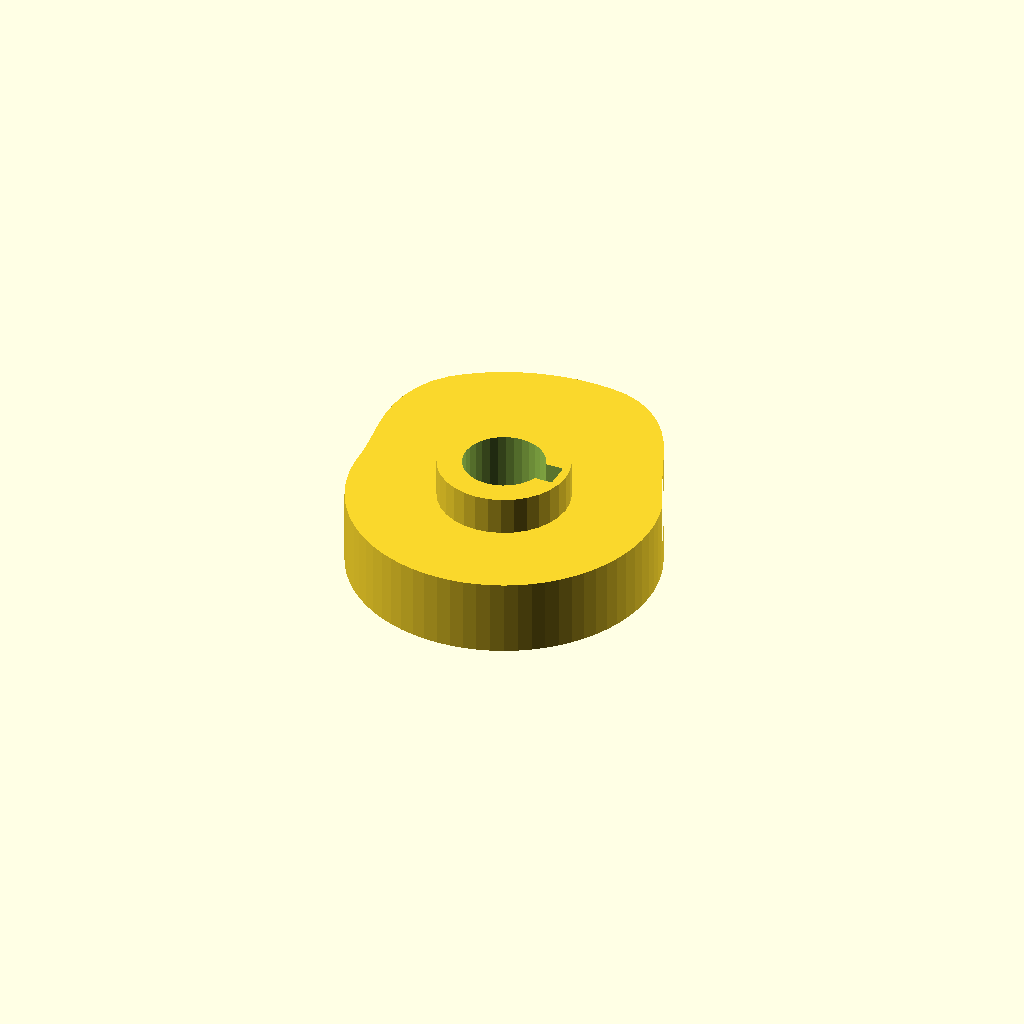
Cell 1 — every parameter at its default value.
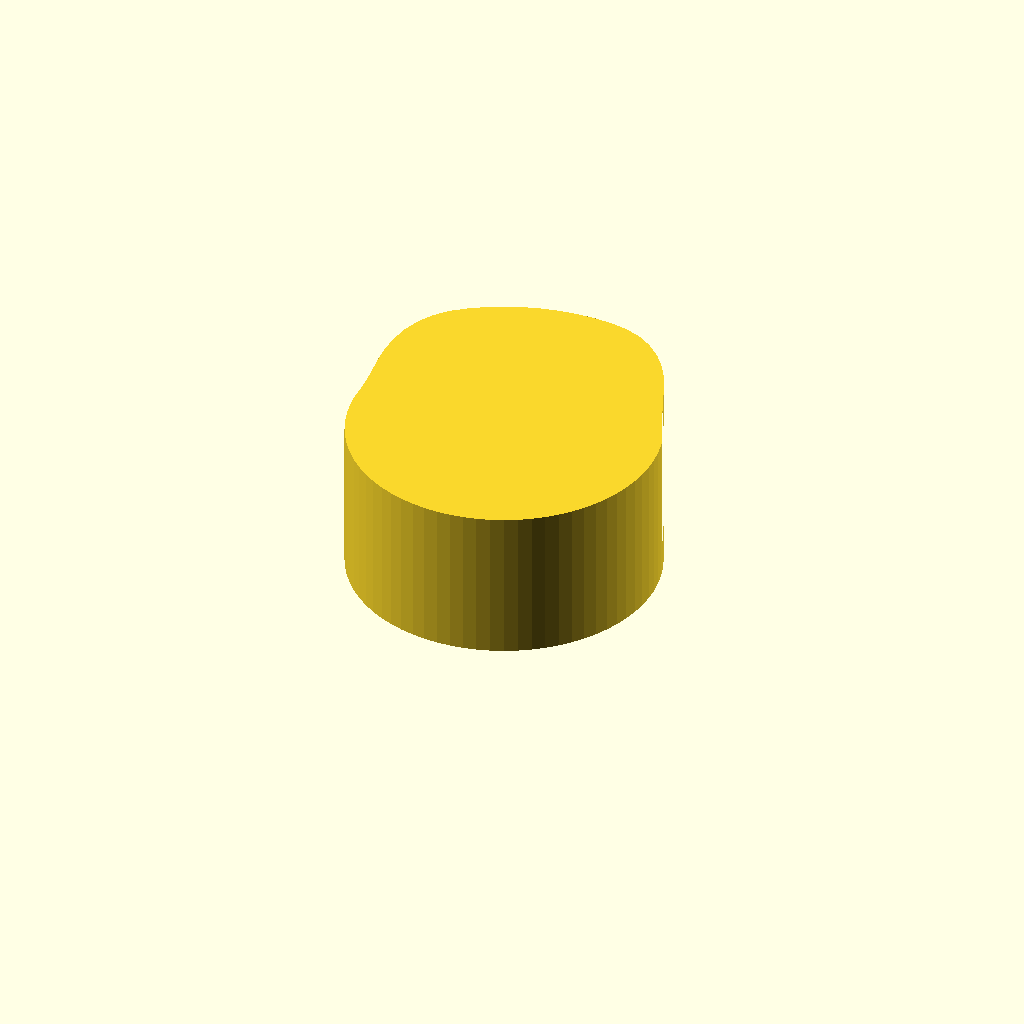
Cell 2: cam_t = 24 (everything else at default).
All cells are drawn from one camera (rotation 55°, 0°, 25°, orthographic, colour scheme Cornfield), so only the parameter changes between them.
The OpenSCAD source (optional_data/data/gen3/cams/part_0070.scad):
$fn = 32;

// ----------------------------------------------------------------------
// Cam: base radius 24 mm with a 8 mm lift over 150 degrees
// ----------------------------------------------------------------------

// --- parameters (mm) ---
base_r = 24;              // base radius
lift = 8;                 // lift height above the base radius
lift_span = 150;          // angular width of the lift
lift_start = 30;          // angle where the lift starts
cam_t = 12;               // cam plate thickness
hub_d = 20.4;             // hub diameter
hub_h = 24;               // hub height
bore_d = 12.7;            // bore
key_w = 4;                // keyway width
key_depth = 1.85;         // keyway depth

cam_profile = [[24, 0], [23.909, 2.092], [23.635, 4.168], [23.182, 6.212], [22.553, 8.208], [21.751, 10.143], [20.785, 12], [19.805, 13.868], [18.918, 15.874], [18.035, 18.035], [17.059, 20.33], [15.889, 22.691], [14.445, 25.02], [12.679, 27.189], [10.579, 29.067], [8.18, 30.527], [5.549, 31.47], [2.789, 31.878], [0, 32], [-2.789, 31.878], [-5.557, 31.514], [-8.282, 30.91], [-10.945, 30.07], [-13.524, 29.002], [-16, 27.713], [-18.354, 26.213], [-20.54, 24.479], [-22.347, 22.347], [-23.695, 19.883], [-24.575, 17.207], [-25.02, 14.445], [-25.106, 11.707], [-24.938, 9.077], [-24.637, 6.601], [-24.32, 4.288], [-24.086, 2.107], [-24, 0], [-23.909, -2.092], [-23.635, -4.168], [-23.182, -6.212], [-22.553, -8.208], [-21.751, -10.143], [-20.785, -12], [-19.66, -13.766], [-18.385, -15.427], [-16.971, -16.971], [-15.427, -18.385], [-13.766, -19.66], [-12, -20.785], [-10.143, -21.751], [-8.208, -22.553], [-6.212, -23.182], [-4.168, -23.635], [-2.092, -23.909], [0, -24], [2.092, -23.909], [4.168, -23.635], [6.212, -23.182], [8.208, -22.553], [10.143, -21.751], [12, -20.785], [13.766, -19.66], [15.427, -18.385], [16.971, -16.971], [18.385, -15.427], [19.66, -13.766], [20.785, -12], [21.751, -10.143], [22.553, -8.208], [23.182, -6.212], [23.635, -4.168], [23.909, -2.092]];

difference() {
  union() {
    linear_extrude(height = cam_t) polygon(cam_profile);
    /* hub, proud of the cam plate on both sides */
    translate([0, 0, -6]) cylinder(h = hub_h, d = hub_d);
  }
  /* bore through the hub, 2.5 mm clear on both faces */
  translate([0, 0, -8.5]) cylinder(h = hub_h + 5, d = bore_d);
  /* keyway, milled through the whole hub */
  translate([4.5, -2, -8.5]) cube([4.35, 4, 29]);
}
Parameter table extracted from the source (name, type, default, range or options):
base_r: number, default 24
lift: number, default 8
lift_span: number, default 150
lift_start: number, default 30
cam_t: number, default 12
hub_d: number, default 20.4
hub_h: number, default 24
bore_d: number, default 12.7
key_w: number, default 4
key_depth: number, default 1.85
